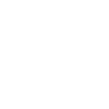
t = 0.00 s
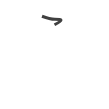
t = 0.75 s
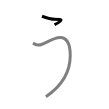
t = 1.50 s
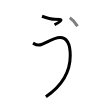
t = 2.50 s
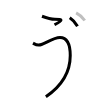
t = 3.25 s
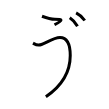
t = 4.00 s

The animated SVG that drew these frames (rendered in a browser with its animation timeline set to each time). Animation: 4 SMIL elements (animate=4); one cycle of 4.00 s.

<svg width="109px" height="109px" viewBox="0 0 px 109px" xmlns="http://www.w3.org/2000/svg" xmlns:xlink="http://www.w3.org/1999/xlink" xml:space="preserve" version="1.1"  baseProfile="full">
<path d="M42,16.25c5.62,2.12,9.62,3,12.88,3c8.27,0,8,1.12-0.38,5.5" style="fill:none;stroke:black;stroke-width:3;opacity:0">
  <animate attributeType="CSS" attributeName="opacity" from="0" to="1" begin="0s" dur="1s" repeatCount="Indefinite" fill="freeze" />
</path>
<path d="M33,43.12c2.12,1.12,4.12,2.88,8.5,1.38c4.38-1.5,12.75-7.12,18.5-7c5.75,0.12,10.25,5,10.25,18c0,15.5-8.25,30.25-24.38,41.25" style="fill:none;stroke:black;stroke-width:3;opacity:0">
  <animate attributeType="CSS" attributeName="opacity" from="0" to="1" begin="1s" dur="1s" repeatCount="Indefinite" fill="freeze" />
</path>
<path d="M69.74,17.75c2.75,1.75,6,5.38,7.75,8.5" style="fill:none;stroke:black;stroke-width:3;opacity:0">
  <animate attributeType="CSS" attributeName="opacity" from="0" to="1" begin="2s" dur="1s" repeatCount="Indefinite" fill="freeze" />
</path>
<path d="M76.12,12.88c3.06,1.57,6.68,4.82,8.62,7.62" style="fill:none;stroke:black;stroke-width:3;opacity:0">
  <animate attributeType="CSS" attributeName="opacity" from="0" to="1" begin="3s" dur="1s" repeatCount="Indefinite" fill="freeze" />
</path>
</svg>
